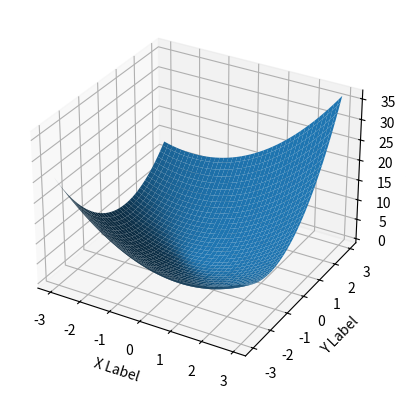

Source code (Python):
import numpy as np
from mpl_toolkits.mplot3d import Axes3D
# Axes3D import has side effects, it enables using projection='3d' in add_subplot
import matplotlib.pyplot as plt
import random

def fun(w, x):
    return 0.5 * (2 * w**2 + 2 * w * x + 3 * x**2) + w + x

fig = plt.figure()
ax = fig.add_subplot(111, projection='3d')
x = y = np.arange(-3.0, 3.0, 0.05)
X, Y = np.meshgrid(x, y)
zs = np.array(fun(np.ravel(X), np.ravel(Y)))
Z = zs.reshape(X.shape)

ax.plot_surface(X, Y, Z)

ax.set_xlabel('X Label')
ax.set_ylabel('Y Label')
ax.set_zlabel('Z Label')

plt.show()
